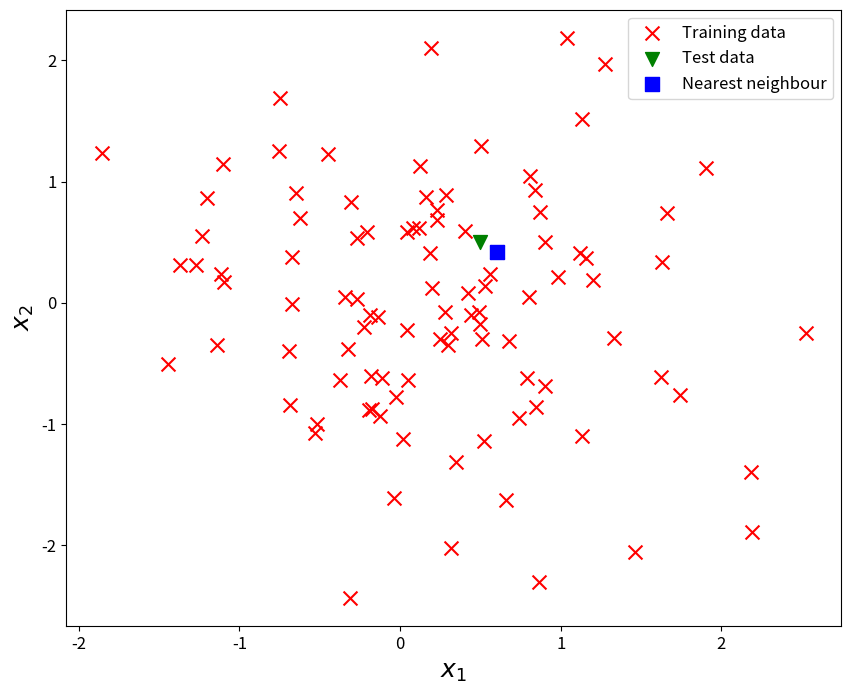

This figure's Python source:
#!/usr/bin/env python3
# -*- coding: utf-8 -*-
"""
Created on Mon Sep  2 11:22:34 2019

[redacted]
"""
import numpy as np
import matplotlib.pyplot as plt
from numpy.random import seed
seed(1)

plt.rcParams.update({'font.size': 12})

#%%
def l2_distane(data1, data2):
        x1, y1 = data1[0], data1[1]
        x2, y2 = data2[0], data2[1]
        
        dx = x2 - x1
        dy = y2-y1
        
        return np.sqrt(dx**2 + dy**2)

#%%    
def build_kdtree(train_data, depth = 0):
    k = train_data.shape[1]
    n = (train_data.shape[0])
   
    if n <= 0:
        return None
    
    axis = depth % k
     
    train_data = train_data[train_data[:,axis].argsort()]
        
    return {
        'data': np.array(train_data[n//2,:]),
        'left': build_kdtree(train_data[:n//2,:], depth+1),
        'right': build_kdtree(train_data[n//2+1:,:], depth+1)
        }

#%%        
def nearer_neighbour(test_data, point1, point2):
    if point1 is None:
        return point2
    
    if point2 is None:
        return point1
    
    d1 = l2_distane(test_data,point1)
    d2 = l2_distane(test_data,point2)
    
    if d1 < d2:
        return point1
    else:
        return point2

#%%
def kdtree_nearest_neighbour(kdtree, test_data, depth = 0):   
    k = test_data.shape[0]
    
    if kdtree == None:
        return None
    
    axis = depth % k
    
    next_branch = None
    opposite_branch = None
    
    if test_data[axis] < kdtree['data'][axis]:
        next_branch = kdtree['left']
        opposite_branch = kdtree['right']
    else:
        next_branch = kdtree['right']
        opposite_branch = kdtree['left']
    
    nearest = nearer_neighbour(test_data,
                           kdtree_nearest_neighbour(next_branch, test_data, depth + 1),
                           kdtree['data'])
    
    if l2_distane(test_data, nearest) > abs(test_data[axis] - kdtree['data'][axis]):
        nearest = nearer_neighbour(test_data,
                           kdtree_nearest_neighbour(opposite_branch, test_data, depth + 1),
                           nearest)
    
    return nearest  

#%%
train_data = np.random.randn(100,2)
test_data = np.array([0.5,0.5])

#%%
kdtree = build_kdtree(train_data)
nearest_neighbour = kdtree_nearest_neighbour(kdtree,test_data)
nearest_indice = np.argwhere(train_data == nearest_neighbour)[0,0]
print(nearest_neighbour)
print([nearest_indice])

#%%
fig, ax = plt.subplots(figsize=(10,8))
    
ax.scatter(train_data[:,0],train_data[:,1],marker='x', s=100, color='r',label='Training data')
ax.scatter(test_data[0],test_data[1],marker='v',s=100, color='g',label='Test data')
ax.scatter(nearest_neighbour[0],nearest_neighbour[1],marker='s',s=100, color='b',label='Nearest neighbour')

ax.set_xlabel(r'$x_1$',fontsize=18)
ax.set_ylabel(r'$x_2$',fontsize=18)
ax.legend()
plt.show()
fig.savefig('kdtree.pdf')

